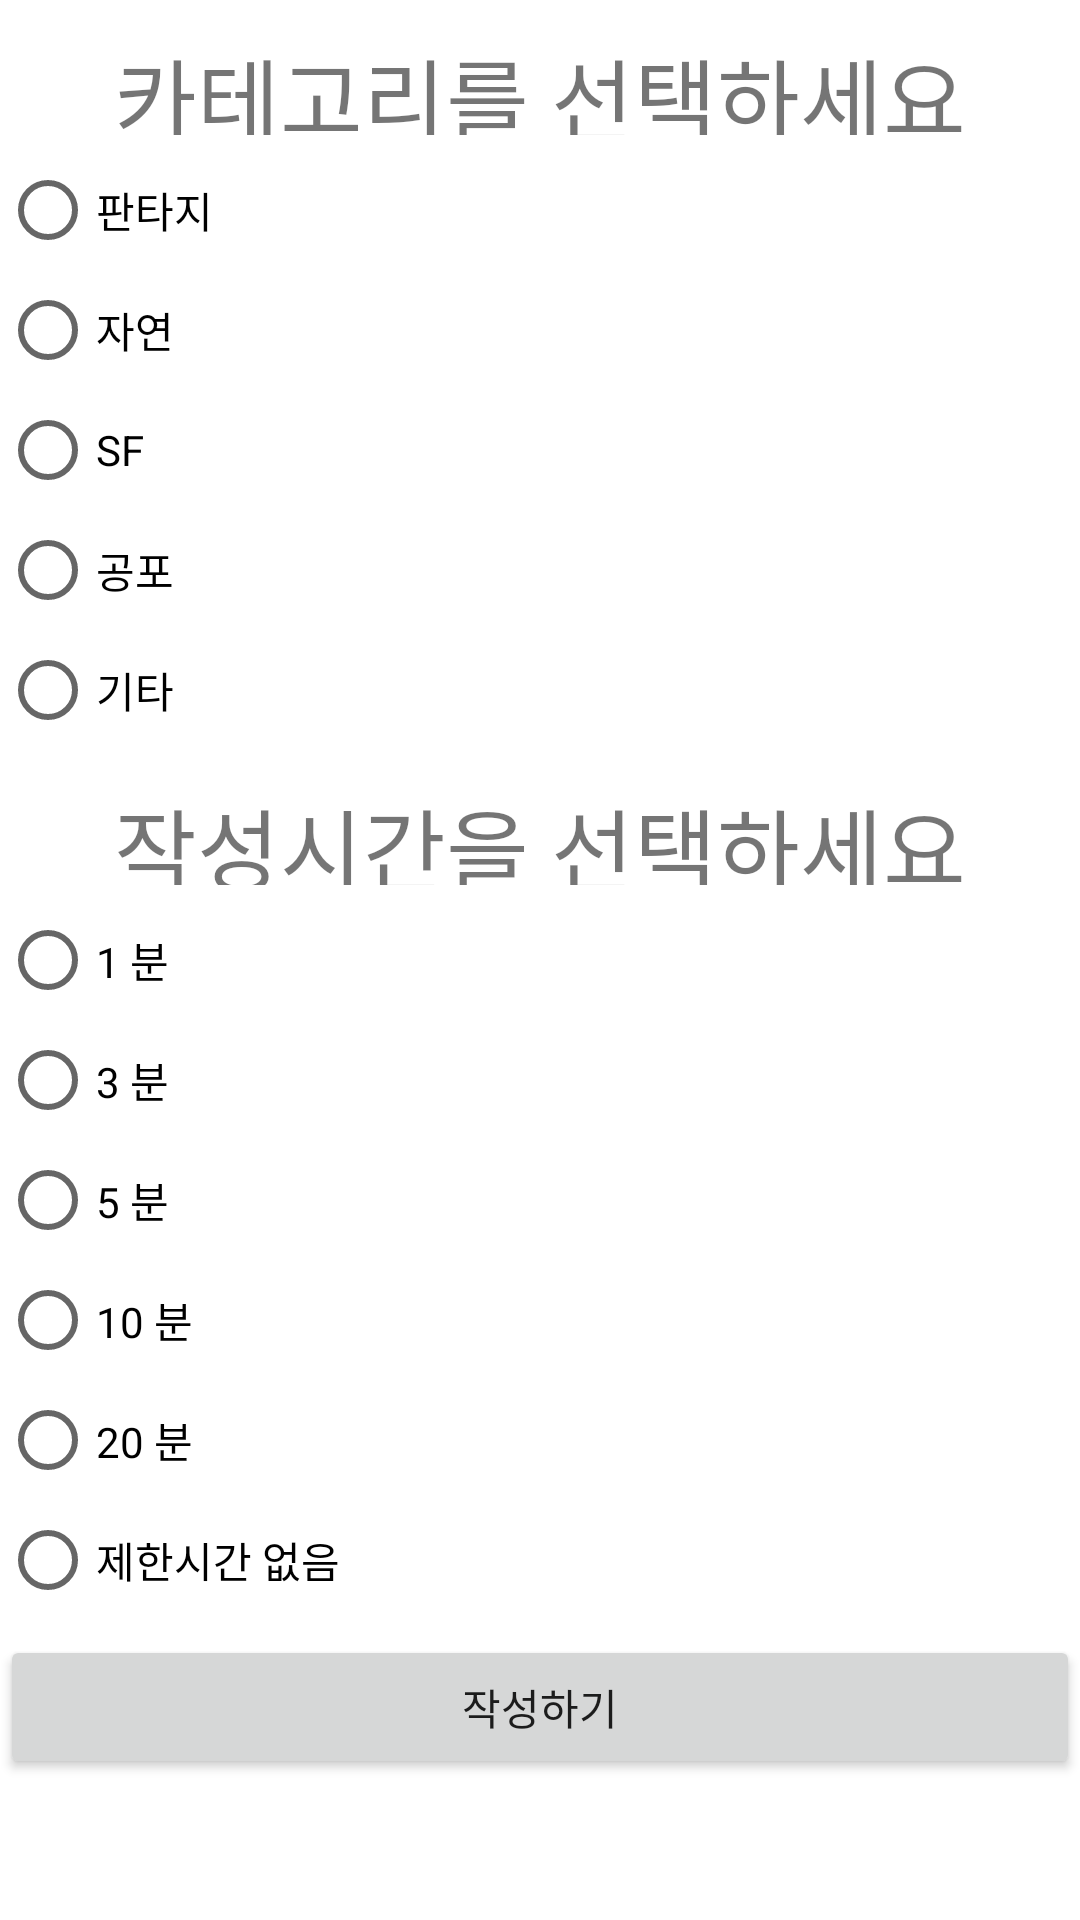

The Android layout XML behind this screen, and the referenced resources:
<!-- AndroidManifest.xml: application theme Theme.WritingPrompter -->
<!-- res/layout/activity_main.xml -->
<?xml version="1.0" encoding="utf-8"?>
<androidx.constraintlayout.widget.ConstraintLayout xmlns:android="http://schemas.android.com/apk/res/android"
    xmlns:app="http://schemas.android.com/apk/res-auto"
    xmlns:tools="http://schemas.android.com/tools"
    android:layout_width="match_parent"
    android:layout_height="match_parent"
    tools:context=".MainActivity">

    <LinearLayout
        android:id="@+id/layout"
        android:layout_width="0sp"
        android:layout_height="0sp"
        android:orientation="vertical"
        app:layout_constraintBottom_toBottomOf="parent"
        app:layout_constraintEnd_toEndOf="parent"
        app:layout_constraintStart_toStartOf="parent"
        app:layout_constraintTop_toTopOf="parent">

        <TextView
            android:id="@+id/textViewCat"
            android:layout_width="match_parent"
            android:layout_height="35sp"
            android:layout_marginTop="10sp"
            android:layout_marginBottom="5sp"
            android:text="카테고리를 선택하세요"
            android:textAlignment="center"
            android:textSize="30sp"
            tools:text="카테고리를 선택하세요" />


        <RadioGroup
            android:layout_width="match_parent"
            android:layout_height="wrap_content"
            android:id="@+id/rg_cat">

            <RadioButton
                android:id="@+id/rb_f"
                android:layout_width="match_parent"
                android:layout_height="40sp"
                android:text="판타지" />

            <RadioButton
                android:id="@+id/rb_n"
                android:layout_width="match_parent"
                android:layout_height="40sp"
                android:text="자연" />

            <RadioButton
                android:id="@+id/rb_s"
                android:layout_width="match_parent"
                android:layout_height="40sp"
                android:text="SF"
                tools:ignore="TouchTargetSizeCheck" />

            <RadioButton
                android:id="@+id/rb_h"
                android:layout_width="match_parent"
                android:layout_height="40sp"
                android:text="공포" />

            <RadioButton
                android:id="@+id/rb_e"
                android:layout_width="match_parent"
                android:layout_height="40sp"
                android:text="기타" />

        </RadioGroup>

        <TextView
            android:id="@+id/textViewTime"
            android:layout_width="match_parent"
            android:layout_height="35sp"
            android:layout_marginTop="10sp"
            android:layout_marginBottom="5sp"
            android:text="작성시간을 선택하세요"
            android:textAlignment="center"
            android:textSize="30sp"
            tools:text="작성시간을 선택하세요" />

        <RadioGroup
            android:layout_width="match_parent"
            android:layout_height="wrap_content"
            android:id="@+id/rg_time">

            <RadioButton
                android:id="@+id/rb_1m"
                android:layout_width="match_parent"
                android:layout_height="40sp"
                android:text="1 분" />

            <RadioButton
                android:id="@+id/rb_3m"
                android:layout_width="match_parent"
                android:layout_height="40sp"
                android:text="3 분" />

            <RadioButton
                android:id="@+id/rb_5m"
                android:layout_width="match_parent"
                android:layout_height="40sp"
                android:text="5 분" />

            <RadioButton
                android:id="@+id/rb_10m"
                android:layout_width="match_parent"
                android:layout_height="40sp"
                android:text="10 분" />

            <RadioButton
                android:id="@+id/rb_20m"
                android:layout_width="match_parent"
                android:layout_height="40sp"
                android:text="20 분"
                tools:ignore="TouchTargetSizeCheck" />

            <RadioButton
                android:id="@+id/rb_8m"
                android:layout_width="match_parent"
                android:layout_height="40sp"
                android:text="제한시간 없음" />
        </RadioGroup>

        <Button
            android:id="@+id/bt_start"
            android:layout_width="match_parent"
            android:layout_height="wrap_content"
            android:layout_marginTop="5sp"
            android:onClick="startWriting"
            android:scrollbarSize="30sp"
            android:text="작성하기" />

    </LinearLayout>


</androidx.constraintlayout.widget.ConstraintLayout>
<!-- resources referenced by this layout -->
<resources>
  <style name="Theme.WritingPrompter" parent="Theme.MaterialComponents.DayNight.DarkActionBar">
          
          <item name="colorPrimary">@color/purple_500</item>
          <item name="colorPrimaryVariant">@color/purple_700</item>
          <item name="colorOnPrimary">@color/white</item>
          
          <item name="colorSecondary">@color/teal_200</item>
          <item name="colorSecondaryVariant">@color/teal_700</item>
          <item name="colorOnSecondary">@color/black</item>
          
          <item name="android:statusBarColor">?attr/colorPrimaryVariant</item>
          
      </style>
  <!-- not gathered from this repository: default colours our renderer supplied (Android Studio template values) -->
  <color name="purple_500">#FF6200EE</color>
  <color name="purple_700">#FF3700B3</color>
  <color name="teal_200">#FF03DAC5</color>
  <color name="teal_700">#FF018786</color>
  <color name="black">#FF000000</color>
  <color name="white">#FFFFFFFF</color>
</resources>
